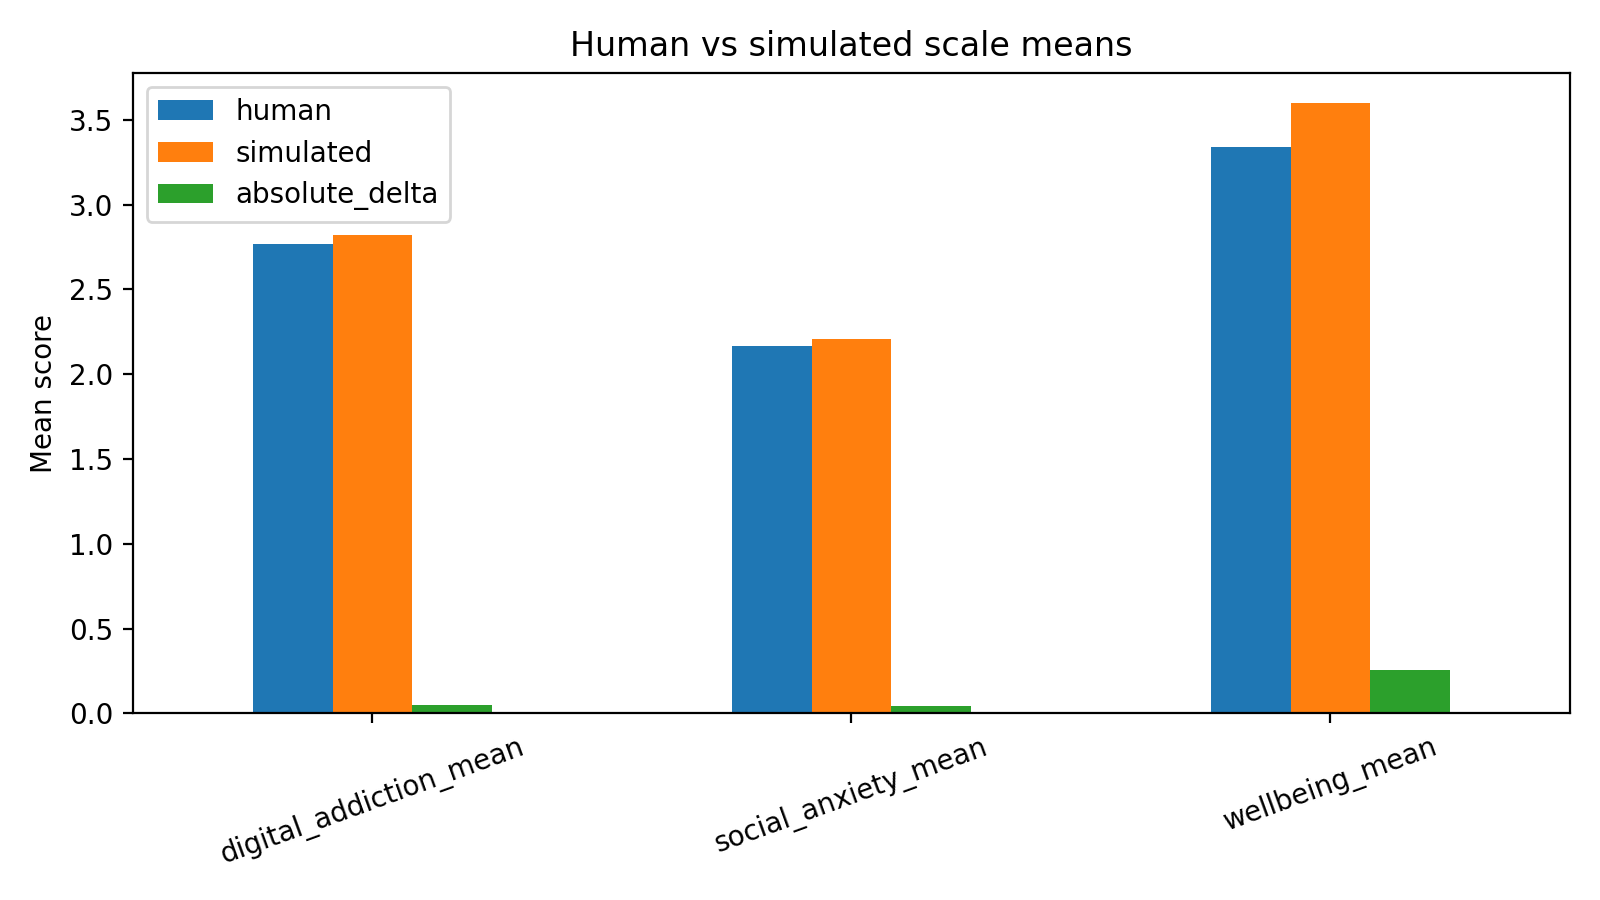

Source data for this figure (header and first rows):
scale, human, simulated, absolute_delta
digital_addiction_mean, 2.769, 2.818, 0.04853
social_anxiety_mean, 2.165, 2.208, 0.04289
wellbeing_mean, 3.34, 3.597, 0.2574
